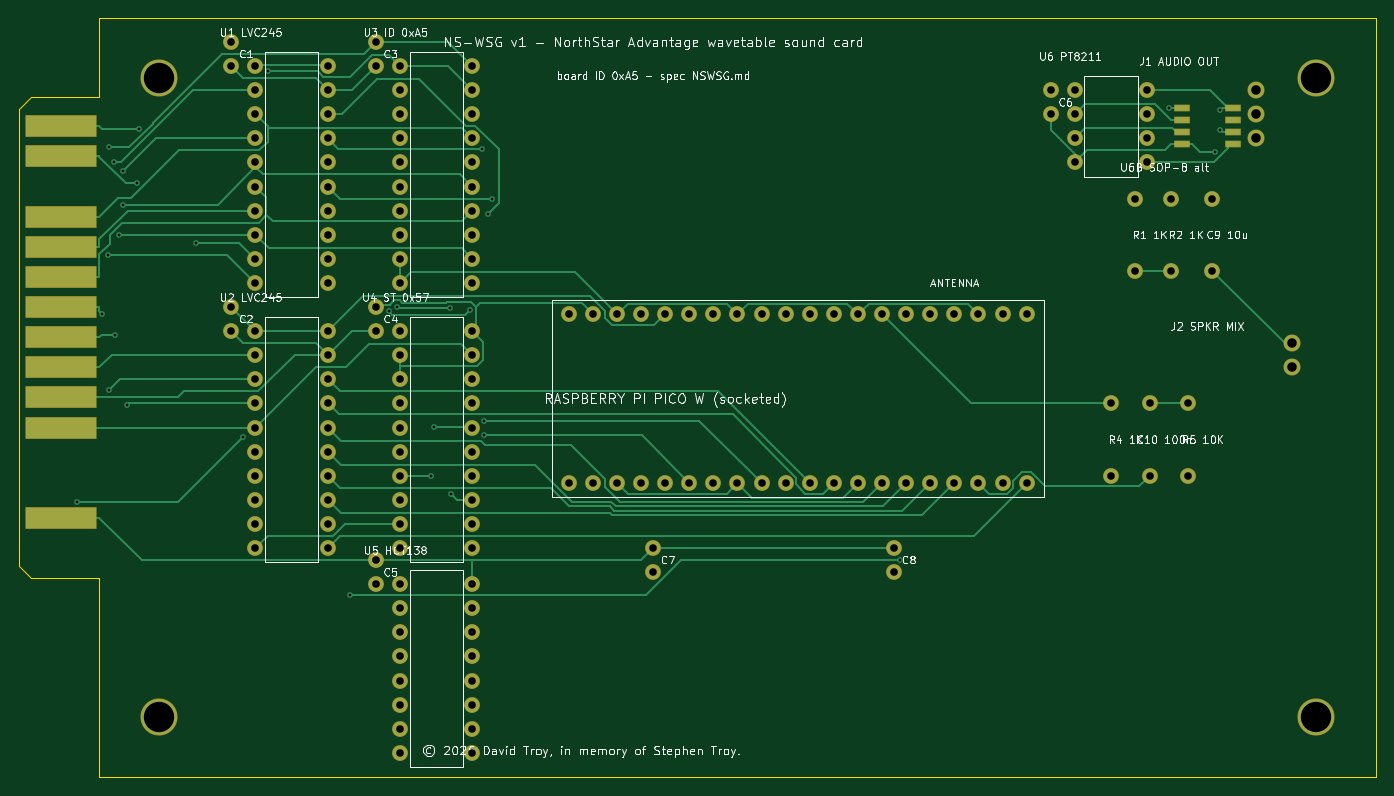
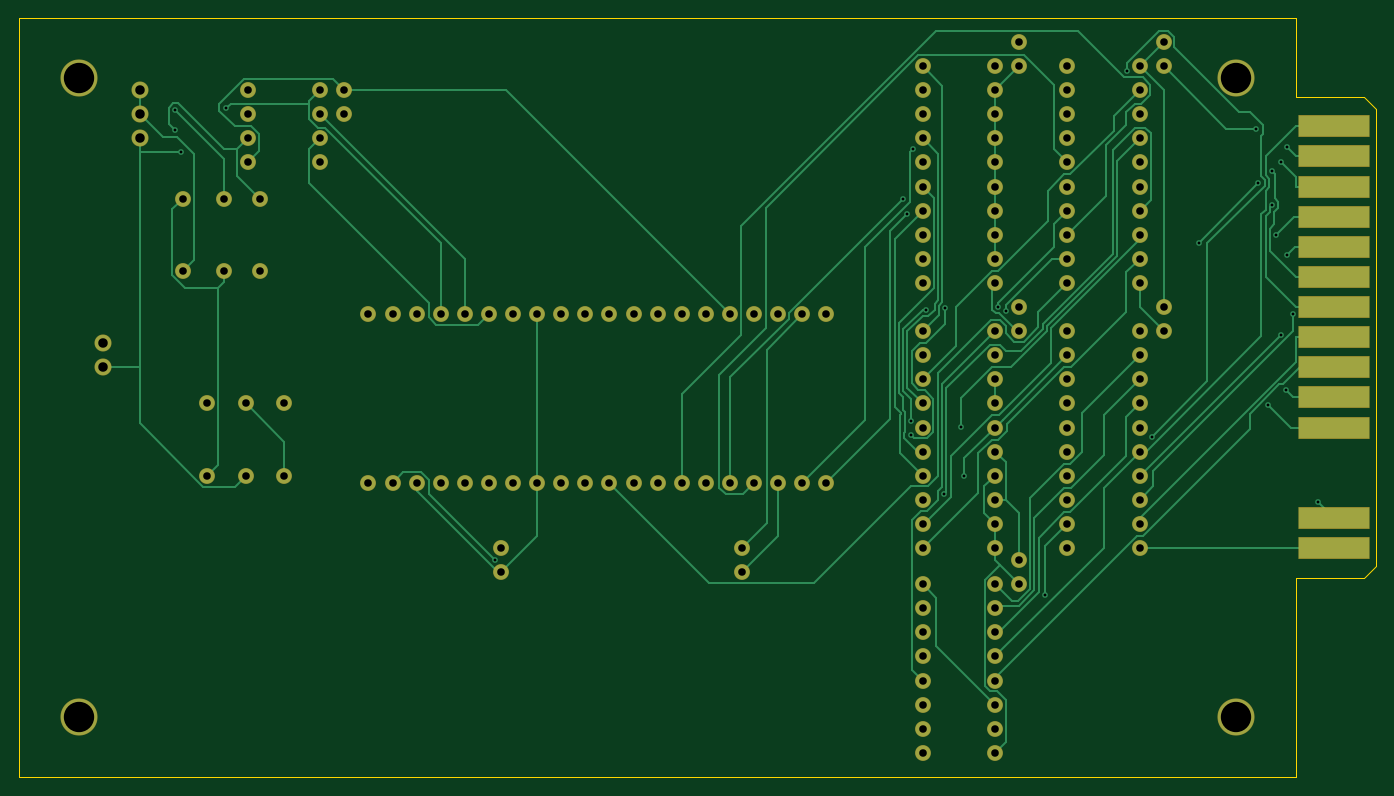
Circuit board: 8 layer files. Board 143.0 x 80.0 mm.
- bottom_copper: card_routed-B_Cu.gbl (31792 bytes)
- bottom_mask: card_routed-B_Mask.gbs (5873 bytes)
- bottom_silk: card_routed-B_Silkscreen.gbo (457 bytes)
- outline: card_routed-Edge_Cuts.gm1 (876 bytes)
- top_copper: card_routed-F_Cu.gtl (25795 bytes)
- top_mask: card_routed-F_Mask.gts (6138 bytes)
- top_silk: card_routed-F_Silkscreen.gto (124009 bytes)
- drill: card_routed.drl (3596 bytes)

=== bottom_copper: card_routed-B_Cu.gbl (31792 bytes, source omitted) ===
=== bottom_mask: card_routed-B_Mask.gbs ===
%TF.GenerationSoftware,KiCad,Pcbnew,10.0.6*%
%TF.CreationDate,2026-08-31T06:31:05-04:00*%
%TF.ProjectId,card_routed,63617264-5f72-46f7-9574-65642e6b6963,rev?*%
%TF.SameCoordinates,Original*%
%TF.FileFunction,Soldermask,Bot*%
%TF.FilePolarity,Negative*%
%FSLAX46Y46*%
G04 Gerber Fmt 4.6, Leading zero omitted, Abs format (unit mm)*
G04 Created by KiCad (PCBNEW 10.0.6) date 2026-08-31 06:31:05*
%MOMM*%
%LPD*%
G01*
G04 APERTURE LIST*
G04 Aperture macros list*
%AMRoundRect*
0 Rectangle with rounded corners*
0 $1 Rounding radius*
0 $2 $3 $4 $5 $6 $7 $8 $9 X,Y pos of 4 corners*
0 Add a 4 corners polygon primitive as box body*
4,1,4,$2,$3,$4,$5,$6,$7,$8,$9,$2,$3,0*
0 Add four circle primitives for the rounded corners*
1,1,$1+$1,$2,$3*
1,1,$1+$1,$4,$5*
1,1,$1+$1,$6,$7*
1,1,$1+$1,$8,$9*
0 Add four rect primitives between the rounded corners*
20,1,$1+$1,$2,$3,$4,$5,0*
20,1,$1+$1,$4,$5,$6,$7,0*
20,1,$1+$1,$6,$7,$8,$9,0*
20,1,$1+$1,$8,$9,$2,$3,0*%
G04 Aperture macros list end*
%ADD10RoundRect,0.050000X-3.695700X-1.099800X3.695700X-1.099800X3.695700X1.099800X-3.695700X1.099800X0*%
%ADD11C,1.674800*%
%ADD12C,1.801800*%
%ADD13C,3.910000*%
G04 APERTURE END LIST*
D10*
%TO.C,*%
X-3949700Y-55880000D03*
X-3949700Y-52705000D03*
X-3949700Y-43180000D03*
X-3949700Y-40005000D03*
X-3949700Y-36830000D03*
X-3949700Y-33655000D03*
X-3949700Y-30480000D03*
X-3949700Y-27305000D03*
X-3949700Y-24130000D03*
X-3949700Y-20955000D03*
X-3949700Y-17780000D03*
X-3949700Y-14605000D03*
X-3949700Y-11430000D03*
D11*
X16510000Y-5080000D03*
X24130000Y-5080000D03*
X16510000Y-7620000D03*
X24130000Y-7620000D03*
X16510000Y-10160000D03*
X24130000Y-10160000D03*
X16510000Y-12700000D03*
X24130000Y-12700000D03*
X16510000Y-15240000D03*
X24130000Y-15240000D03*
X16510000Y-17780000D03*
X24130000Y-17780000D03*
X16510000Y-20320000D03*
X24130000Y-20320000D03*
X16510000Y-22860000D03*
X24130000Y-22860000D03*
X16510000Y-25400000D03*
X24130000Y-25400000D03*
X16510000Y-27940000D03*
X24130000Y-27940000D03*
X16510000Y-33020000D03*
X24130000Y-33020000D03*
X16510000Y-35560000D03*
X24130000Y-35560000D03*
X16510000Y-38100000D03*
X24130000Y-38100000D03*
X16510000Y-40640000D03*
X24130000Y-40640000D03*
X16510000Y-43180000D03*
X24130000Y-43180000D03*
X16510000Y-45720000D03*
X24130000Y-45720000D03*
X16510000Y-48260000D03*
X24130000Y-48260000D03*
X16510000Y-50800000D03*
X24130000Y-50800000D03*
X16510000Y-53340000D03*
X24130000Y-53340000D03*
X16510000Y-55880000D03*
X24130000Y-55880000D03*
X31750000Y-5080000D03*
X39370000Y-5080000D03*
X31750000Y-7620000D03*
X39370000Y-7620000D03*
X31750000Y-10160000D03*
X39370000Y-10160000D03*
X31750000Y-12700000D03*
X39370000Y-12700000D03*
X31750000Y-15240000D03*
X39370000Y-15240000D03*
X31750000Y-17780000D03*
X39370000Y-17780000D03*
X31750000Y-20320000D03*
X39370000Y-20320000D03*
X31750000Y-22860000D03*
X39370000Y-22860000D03*
X31750000Y-25400000D03*
X39370000Y-25400000D03*
X31750000Y-27940000D03*
X39370000Y-27940000D03*
X31750000Y-33020000D03*
X39370000Y-33020000D03*
X31750000Y-35560000D03*
X39370000Y-35560000D03*
X31750000Y-38100000D03*
X39370000Y-38100000D03*
X31750000Y-40640000D03*
X39370000Y-40640000D03*
X31750000Y-43180000D03*
X39370000Y-43180000D03*
X31750000Y-45720000D03*
X39370000Y-45720000D03*
X31750000Y-48260000D03*
X39370000Y-48260000D03*
X31750000Y-50800000D03*
X39370000Y-50800000D03*
X31750000Y-53340000D03*
X39370000Y-53340000D03*
X31750000Y-55880000D03*
X39370000Y-55880000D03*
X31750000Y-59690000D03*
X39370000Y-59690000D03*
X31750000Y-62230000D03*
X39370000Y-62230000D03*
X31750000Y-64770000D03*
X39370000Y-64770000D03*
X31750000Y-67310000D03*
X39370000Y-67310000D03*
X31750000Y-69850000D03*
X39370000Y-69850000D03*
X31750000Y-72390000D03*
X39370000Y-72390000D03*
X31750000Y-74930000D03*
X39370000Y-74930000D03*
X31750000Y-77470000D03*
X39370000Y-77470000D03*
X102870000Y-7620000D03*
X110490000Y-7620000D03*
X102870000Y-10160000D03*
X110490000Y-10160000D03*
X102870000Y-12700000D03*
X110490000Y-12700000D03*
X102870000Y-15240000D03*
X110490000Y-15240000D03*
X49530000Y-49022000D03*
X49530000Y-31242000D03*
X52070000Y-49022000D03*
X52070000Y-31242000D03*
X54610000Y-49022000D03*
X54610000Y-31242000D03*
X57150000Y-49022000D03*
X57150000Y-31242000D03*
X59690000Y-49022000D03*
X59690000Y-31242000D03*
X62230000Y-49022000D03*
X62230000Y-31242000D03*
X64770000Y-49022000D03*
X64770000Y-31242000D03*
X67310000Y-49022000D03*
X67310000Y-31242000D03*
X69850000Y-49022000D03*
X69850000Y-31242000D03*
X72390000Y-49022000D03*
X72390000Y-31242000D03*
X74930000Y-49022000D03*
X74930000Y-31242000D03*
X77470000Y-49022000D03*
X77470000Y-31242000D03*
X80010000Y-49022000D03*
X80010000Y-31242000D03*
X82550000Y-49022000D03*
X82550000Y-31242000D03*
X85090000Y-49022000D03*
X85090000Y-31242000D03*
X87630000Y-49022000D03*
X87630000Y-31242000D03*
X90170000Y-49022000D03*
X90170000Y-31242000D03*
X92710000Y-49022000D03*
X92710000Y-31242000D03*
X95250000Y-49022000D03*
X95250000Y-31242000D03*
X97790000Y-49022000D03*
X97790000Y-31242000D03*
X109220000Y-19050000D03*
X109220000Y-26670000D03*
X113030000Y-19050000D03*
X113030000Y-26670000D03*
X117348000Y-19050000D03*
X117348000Y-26670000D03*
X106680000Y-40640000D03*
X106680000Y-48260000D03*
X110744000Y-40640000D03*
X110744000Y-48260000D03*
X114808000Y-40640000D03*
X114808000Y-48260000D03*
D12*
X121920000Y-7620000D03*
X121920000Y-10160000D03*
X121920000Y-12700000D03*
X125730000Y-34290000D03*
X125730000Y-36830000D03*
D11*
X13970000Y-2540000D03*
X13970000Y-5080000D03*
X13970000Y-30480000D03*
X13970000Y-33020000D03*
X29210000Y-2540000D03*
X29210000Y-5080000D03*
X29210000Y-30480000D03*
X29210000Y-33020000D03*
X29210000Y-57150000D03*
X29210000Y-59690000D03*
X100330000Y-7620000D03*
X100330000Y-10160000D03*
X58420000Y-55880000D03*
X58420000Y-58420000D03*
X83820000Y-55880000D03*
X83820000Y-58420000D03*
D13*
X6350000Y-6350000D03*
X6350000Y-73660000D03*
X128270000Y-6350000D03*
X128270000Y-73660000D03*
%TD*%
M02*

=== bottom_silk: card_routed-B_Silkscreen.gbo ===
%TF.GenerationSoftware,KiCad,Pcbnew,10.0.6*%
%TF.CreationDate,2026-08-31T06:31:05-04:00*%
%TF.ProjectId,card_routed,63617264-5f72-46f7-9574-65642e6b6963,rev?*%
%TF.SameCoordinates,Original*%
%TF.FileFunction,Legend,Bot*%
%TF.FilePolarity,Positive*%
%FSLAX46Y46*%
G04 Gerber Fmt 4.6, Leading zero omitted, Abs format (unit mm)*
G04 Created by KiCad (PCBNEW 10.0.6) date 2026-08-31 06:31:05*
%MOMM*%
%LPD*%
G01*
G04 APERTURE LIST*
G04 APERTURE END LIST*
M02*

=== outline: card_routed-Edge_Cuts.gm1 ===
%TF.GenerationSoftware,KiCad,Pcbnew,10.0.6*%
%TF.CreationDate,2026-08-31T06:31:05-04:00*%
%TF.ProjectId,card_routed,63617264-5f72-46f7-9574-65642e6b6963,rev?*%
%TF.SameCoordinates,Original*%
%TF.FileFunction,Profile,NP*%
%FSLAX46Y46*%
G04 Gerber Fmt 4.6, Leading zero omitted, Abs format (unit mm)*
G04 Created by KiCad (PCBNEW 10.0.6) date 2026-08-31 06:31:05*
%MOMM*%
%LPD*%
G01*
G04 APERTURE LIST*
%TA.AperFunction,Profile*%
%ADD10C,0.100000*%
%TD*%
G04 APERTURE END LIST*
D10*
X0Y0D02*
X134620000Y0D01*
X134620000Y0D02*
X134620000Y-80010000D01*
X134620000Y-80010000D02*
X0Y-80010000D01*
X0Y-80010000D02*
X0Y-59011800D01*
X0Y-59011800D02*
X-7137400Y-59011800D01*
X-7137400Y-59011800D02*
X-8407400Y-57741800D01*
X-8407400Y-57741800D02*
X-8407400Y-9568200D01*
X-8407400Y-9568200D02*
X-7137400Y-8298200D01*
X-7137400Y-8298200D02*
X0Y-8298200D01*
X0Y-8298200D02*
X0Y0D01*
M02*

=== top_copper: card_routed-F_Cu.gtl (25795 bytes, source omitted) ===
=== top_mask: card_routed-F_Mask.gts ===
%TF.GenerationSoftware,KiCad,Pcbnew,10.0.6*%
%TF.CreationDate,2026-08-31T06:31:05-04:00*%
%TF.ProjectId,card_routed,63617264-5f72-46f7-9574-65642e6b6963,rev?*%
%TF.SameCoordinates,Original*%
%TF.FileFunction,Soldermask,Top*%
%TF.FilePolarity,Negative*%
%FSLAX46Y46*%
G04 Gerber Fmt 4.6, Leading zero omitted, Abs format (unit mm)*
G04 Created by KiCad (PCBNEW 10.0.6) date 2026-08-31 06:31:05*
%MOMM*%
%LPD*%
G01*
G04 APERTURE LIST*
G04 Aperture macros list*
%AMRoundRect*
0 Rectangle with rounded corners*
0 $1 Rounding radius*
0 $2 $3 $4 $5 $6 $7 $8 $9 X,Y pos of 4 corners*
0 Add a 4 corners polygon primitive as box body*
4,1,4,$2,$3,$4,$5,$6,$7,$8,$9,$2,$3,0*
0 Add four circle primitives for the rounded corners*
1,1,$1+$1,$2,$3*
1,1,$1+$1,$4,$5*
1,1,$1+$1,$6,$7*
1,1,$1+$1,$8,$9*
0 Add four rect primitives between the rounded corners*
20,1,$1+$1,$2,$3,$4,$5,0*
20,1,$1+$1,$4,$5,$6,$7,0*
20,1,$1+$1,$6,$7,$8,$9,0*
20,1,$1+$1,$8,$9,$2,$3,0*%
G04 Aperture macros list end*
%ADD10RoundRect,0.050000X-3.695700X-1.099800X3.695700X-1.099800X3.695700X1.099800X-3.695700X1.099800X0*%
%ADD11C,1.674800*%
%ADD12RoundRect,0.050000X-0.774700X-0.304800X0.774700X-0.304800X0.774700X0.304800X-0.774700X0.304800X0*%
%ADD13C,1.801800*%
%ADD14C,3.910000*%
G04 APERTURE END LIST*
D10*
%TO.C,*%
X-3949700Y-52705000D03*
X-3949700Y-43180000D03*
X-3949700Y-40005000D03*
X-3949700Y-36830000D03*
X-3949700Y-33655000D03*
X-3949700Y-30480000D03*
X-3949700Y-27305000D03*
X-3949700Y-24130000D03*
X-3949700Y-20955000D03*
X-3949700Y-14605000D03*
X-3949700Y-11430000D03*
D11*
X16510000Y-5080000D03*
X24130000Y-5080000D03*
X16510000Y-7620000D03*
X24130000Y-7620000D03*
X16510000Y-10160000D03*
X24130000Y-10160000D03*
X16510000Y-12700000D03*
X24130000Y-12700000D03*
X16510000Y-15240000D03*
X24130000Y-15240000D03*
X16510000Y-17780000D03*
X24130000Y-17780000D03*
X16510000Y-20320000D03*
X24130000Y-20320000D03*
X16510000Y-22860000D03*
X24130000Y-22860000D03*
X16510000Y-25400000D03*
X24130000Y-25400000D03*
X16510000Y-27940000D03*
X24130000Y-27940000D03*
X16510000Y-33020000D03*
X24130000Y-33020000D03*
X16510000Y-35560000D03*
X24130000Y-35560000D03*
X16510000Y-38100000D03*
X24130000Y-38100000D03*
X16510000Y-40640000D03*
X24130000Y-40640000D03*
X16510000Y-43180000D03*
X24130000Y-43180000D03*
X16510000Y-45720000D03*
X24130000Y-45720000D03*
X16510000Y-48260000D03*
X24130000Y-48260000D03*
X16510000Y-50800000D03*
X24130000Y-50800000D03*
X16510000Y-53340000D03*
X24130000Y-53340000D03*
X16510000Y-55880000D03*
X24130000Y-55880000D03*
X31750000Y-5080000D03*
X39370000Y-5080000D03*
X31750000Y-7620000D03*
X39370000Y-7620000D03*
X31750000Y-10160000D03*
X39370000Y-10160000D03*
X31750000Y-12700000D03*
X39370000Y-12700000D03*
X31750000Y-15240000D03*
X39370000Y-15240000D03*
X31750000Y-17780000D03*
X39370000Y-17780000D03*
X31750000Y-20320000D03*
X39370000Y-20320000D03*
X31750000Y-22860000D03*
X39370000Y-22860000D03*
X31750000Y-25400000D03*
X39370000Y-25400000D03*
X31750000Y-27940000D03*
X39370000Y-27940000D03*
X31750000Y-33020000D03*
X39370000Y-33020000D03*
X31750000Y-35560000D03*
X39370000Y-35560000D03*
X31750000Y-38100000D03*
X39370000Y-38100000D03*
X31750000Y-40640000D03*
X39370000Y-40640000D03*
X31750000Y-43180000D03*
X39370000Y-43180000D03*
X31750000Y-45720000D03*
X39370000Y-45720000D03*
X31750000Y-48260000D03*
X39370000Y-48260000D03*
X31750000Y-50800000D03*
X39370000Y-50800000D03*
X31750000Y-53340000D03*
X39370000Y-53340000D03*
X31750000Y-55880000D03*
X39370000Y-55880000D03*
X31750000Y-59690000D03*
X39370000Y-59690000D03*
X31750000Y-62230000D03*
X39370000Y-62230000D03*
X31750000Y-64770000D03*
X39370000Y-64770000D03*
X31750000Y-67310000D03*
X39370000Y-67310000D03*
X31750000Y-69850000D03*
X39370000Y-69850000D03*
X31750000Y-72390000D03*
X39370000Y-72390000D03*
X31750000Y-74930000D03*
X39370000Y-74930000D03*
X31750000Y-77470000D03*
X39370000Y-77470000D03*
X102870000Y-7620000D03*
X110490000Y-7620000D03*
X102870000Y-10160000D03*
X110490000Y-10160000D03*
X102870000Y-12700000D03*
X110490000Y-12700000D03*
X102870000Y-15240000D03*
X110490000Y-15240000D03*
D12*
X114147600Y-9525000D03*
X119532400Y-9525000D03*
X114147600Y-10795000D03*
X119532400Y-10795000D03*
X114147600Y-12065000D03*
X119532400Y-12065000D03*
X114147600Y-13335000D03*
X119532400Y-13335000D03*
D11*
X49530000Y-49022000D03*
X49530000Y-31242000D03*
X52070000Y-49022000D03*
X52070000Y-31242000D03*
X54610000Y-49022000D03*
X54610000Y-31242000D03*
X57150000Y-49022000D03*
X57150000Y-31242000D03*
X59690000Y-49022000D03*
X59690000Y-31242000D03*
X62230000Y-49022000D03*
X62230000Y-31242000D03*
X64770000Y-49022000D03*
X64770000Y-31242000D03*
X67310000Y-49022000D03*
X67310000Y-31242000D03*
X69850000Y-49022000D03*
X69850000Y-31242000D03*
X72390000Y-49022000D03*
X72390000Y-31242000D03*
X74930000Y-49022000D03*
X74930000Y-31242000D03*
X77470000Y-49022000D03*
X77470000Y-31242000D03*
X80010000Y-49022000D03*
X80010000Y-31242000D03*
X82550000Y-49022000D03*
X82550000Y-31242000D03*
X85090000Y-49022000D03*
X85090000Y-31242000D03*
X87630000Y-49022000D03*
X87630000Y-31242000D03*
X90170000Y-49022000D03*
X90170000Y-31242000D03*
X92710000Y-49022000D03*
X92710000Y-31242000D03*
X95250000Y-49022000D03*
X95250000Y-31242000D03*
X97790000Y-49022000D03*
X97790000Y-31242000D03*
X109220000Y-19050000D03*
X109220000Y-26670000D03*
X113030000Y-19050000D03*
X113030000Y-26670000D03*
X117348000Y-19050000D03*
X117348000Y-26670000D03*
X106680000Y-40640000D03*
X106680000Y-48260000D03*
X110744000Y-40640000D03*
X110744000Y-48260000D03*
X114808000Y-40640000D03*
X114808000Y-48260000D03*
D13*
X121920000Y-7620000D03*
X121920000Y-10160000D03*
X121920000Y-12700000D03*
X125730000Y-34290000D03*
X125730000Y-36830000D03*
D11*
X13970000Y-2540000D03*
X13970000Y-5080000D03*
X13970000Y-30480000D03*
X13970000Y-33020000D03*
X29210000Y-2540000D03*
X29210000Y-5080000D03*
X29210000Y-30480000D03*
X29210000Y-33020000D03*
X29210000Y-57150000D03*
X29210000Y-59690000D03*
X100330000Y-7620000D03*
X100330000Y-10160000D03*
X58420000Y-55880000D03*
X58420000Y-58420000D03*
X83820000Y-55880000D03*
X83820000Y-58420000D03*
D14*
X6350000Y-6350000D03*
X6350000Y-73660000D03*
X128270000Y-6350000D03*
X128270000Y-73660000D03*
%TD*%
M02*

=== top_silk: card_routed-F_Silkscreen.gto (124009 bytes, source omitted) ===
=== drill: card_routed.drl ===
M48
; DRILL file KiCad 10.0.6 date 2026-08-31T06:31:05
; FORMAT={-:-/ absolute / metric / decimal}
; #@! TF.CreationDate,2026-08-31T06:31:05-04:00
; #@! TF.GenerationSoftware,Kicad,Pcbnew,10.0.6
; #@! TF.FileFunction,MixedPlating,1,2
FMAT,2
METRIC
; #@! TA.AperFunction,Plated,PTH,ViaDrill
T1C0.300
; #@! TA.AperFunction,Plated,PTH,ComponentDrill
T2C0.800
; #@! TA.AperFunction,Plated,PTH,ComponentDrill
T3C1.000
; #@! TA.AperFunction,NonPlated,NPTH,ComponentDrill
T4C3.200
%
G90
G05
T1
X-2.279Y-51.035
X0.318Y-31.192
X0.976Y-24.981
X1.026Y-13.652
X1.103Y-39.236
X1.648Y-15.211
X1.665Y-33.413
X2.104Y-22.86
X2.563Y-16.179
X2.563Y-19.718
X2.958Y-40.77
X3.993Y-17.413
X4.205Y-11.683
X10.278Y-23.698
X15.247Y-44.143
X17.849Y-5.612
X26.462Y-60.827
X30.579Y-30.923
X31.424Y-30.468
X34.989Y-48.26
X35.345Y-43.101
X36.994Y-30.612
X37.099Y-50.198
X39.079Y-30.771
X40.43Y-13.822
X40.578Y-42.475
X40.621Y-44.003
X40.995Y-20.655
X41.462Y-19.052
X84.48Y-57.15
X112.811Y-9.525
X117.594Y-14.096
X118.15Y-9.741
X118.201Y-11.836
T2
X13.97Y-2.54
X13.97Y-5.08
X13.97Y-30.48
X13.97Y-33.02
X16.51Y-5.08
X16.51Y-7.62
X16.51Y-10.16
X16.51Y-12.7
X16.51Y-15.24
X16.51Y-17.78
X16.51Y-20.32
X16.51Y-22.86
X16.51Y-25.4
X16.51Y-27.94
X16.51Y-33.02
X16.51Y-35.56
X16.51Y-38.1
X16.51Y-40.64
X16.51Y-43.18
X16.51Y-45.72
X16.51Y-48.26
X16.51Y-50.8
X16.51Y-53.34
X16.51Y-55.88
X24.13Y-5.08
X24.13Y-7.62
X24.13Y-10.16
X24.13Y-12.7
X24.13Y-15.24
X24.13Y-17.78
X24.13Y-20.32
X24.13Y-22.86
X24.13Y-25.4
X24.13Y-27.94
X24.13Y-33.02
X24.13Y-35.56
X24.13Y-38.1
X24.13Y-40.64
X24.13Y-43.18
X24.13Y-45.72
X24.13Y-48.26
X24.13Y-50.8
X24.13Y-53.34
X24.13Y-55.88
X29.21Y-2.54
X29.21Y-5.08
X29.21Y-30.48
X29.21Y-33.02
X29.21Y-57.15
X29.21Y-59.69
X31.75Y-5.08
X31.75Y-7.62
X31.75Y-10.16
X31.75Y-12.7
X31.75Y-15.24
X31.75Y-17.78
X31.75Y-20.32
X31.75Y-22.86
X31.75Y-25.4
X31.75Y-27.94
X31.75Y-33.02
X31.75Y-35.56
X31.75Y-38.1
X31.75Y-40.64
X31.75Y-43.18
X31.75Y-45.72
X31.75Y-48.26
X31.75Y-50.8
X31.75Y-53.34
X31.75Y-55.88
X31.75Y-59.69
X31.75Y-62.23
X31.75Y-64.77
X31.75Y-67.31
X31.75Y-69.85
X31.75Y-72.39
X31.75Y-74.93
X31.75Y-77.47
X39.37Y-5.08
X39.37Y-7.62
X39.37Y-10.16
X39.37Y-12.7
X39.37Y-15.24
X39.37Y-17.78
X39.37Y-20.32
X39.37Y-22.86
X39.37Y-25.4
X39.37Y-27.94
X39.37Y-33.02
X39.37Y-35.56
X39.37Y-38.1
X39.37Y-40.64
X39.37Y-43.18
X39.37Y-45.72
X39.37Y-48.26
X39.37Y-50.8
X39.37Y-53.34
X39.37Y-55.88
X39.37Y-59.69
X39.37Y-62.23
X39.37Y-64.77
X39.37Y-67.31
X39.37Y-69.85
X39.37Y-72.39
X39.37Y-74.93
X39.37Y-77.47
X49.53Y-31.242
X49.53Y-49.022
X52.07Y-31.242
X52.07Y-49.022
X54.61Y-31.242
X54.61Y-49.022
X57.15Y-31.242
X57.15Y-49.022
X58.42Y-55.88
X58.42Y-58.42
X59.69Y-31.242
X59.69Y-49.022
X62.23Y-31.242
X62.23Y-49.022
X64.77Y-31.242
X64.77Y-49.022
X67.31Y-31.242
X67.31Y-49.022
X69.85Y-31.242
X69.85Y-49.022
X72.39Y-31.242
X72.39Y-49.022
X74.93Y-31.242
X74.93Y-49.022
X77.47Y-31.242
X77.47Y-49.022
X80.01Y-31.242
X80.01Y-49.022
X82.55Y-31.242
X82.55Y-49.022
X83.82Y-55.88
X83.82Y-58.42
X85.09Y-31.242
X85.09Y-49.022
X87.63Y-31.242
X87.63Y-49.022
X90.17Y-31.242
X90.17Y-49.022
X92.71Y-31.242
X92.71Y-49.022
X95.25Y-31.242
X95.25Y-49.022
X97.79Y-31.242
X97.79Y-49.022
X100.33Y-7.62
X100.33Y-10.16
X102.87Y-7.62
X102.87Y-10.16
X102.87Y-12.7
X102.87Y-15.24
X106.68Y-40.64
X106.68Y-48.26
X109.22Y-19.05
X109.22Y-26.67
X110.49Y-7.62
X110.49Y-10.16
X110.49Y-12.7
X110.49Y-15.24
X110.744Y-40.64
X110.744Y-48.26
X113.03Y-19.05
X113.03Y-26.67
X114.808Y-40.64
X114.808Y-48.26
X117.348Y-19.05
X117.348Y-26.67
T3
X121.92Y-7.62
X121.92Y-10.16
X121.92Y-12.7
X125.73Y-34.29
X125.73Y-36.83
T4
X6.35Y-6.35
X6.35Y-73.66
X128.27Y-6.35
X128.27Y-73.66
M30
